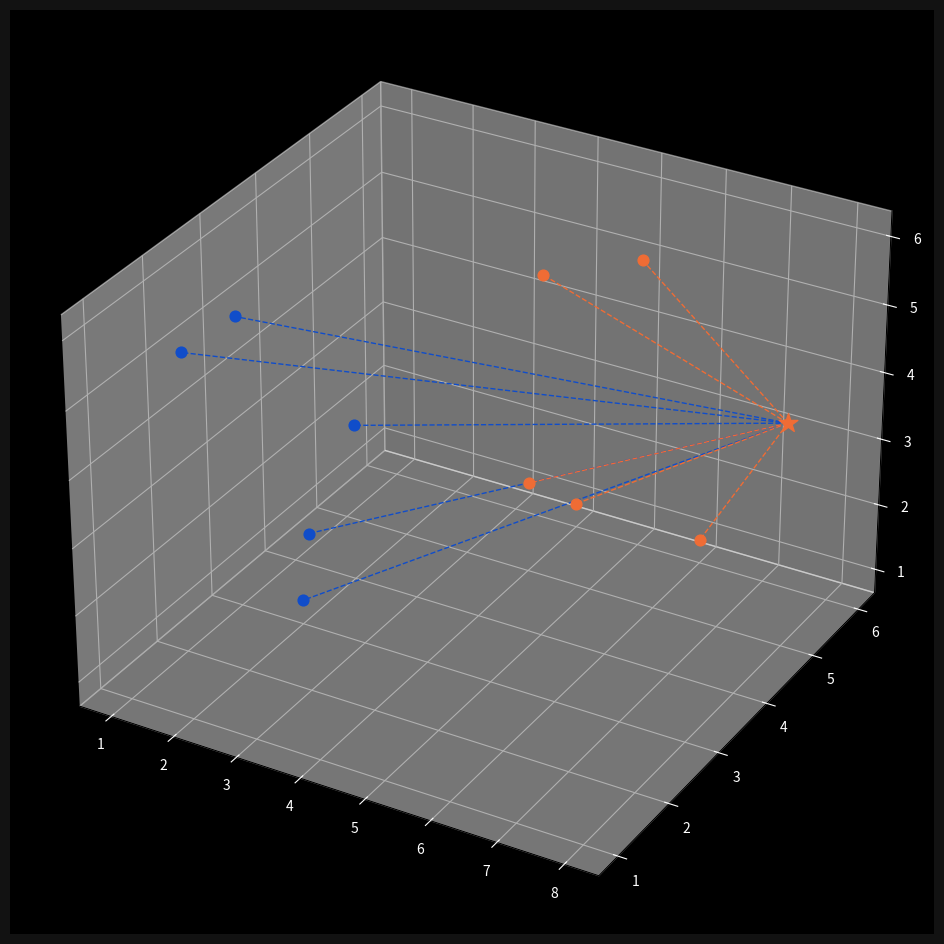

Here is the Python script that generated this plot:
import numpy as np
import matplotlib.pyplot as plt
from mpl_toolkits.mplot3d import Axes3D
from collections import Counter

points = {"blue": [[2, 4, 3], [1, 3, 5], [2, 3, 1], [3, 2, 3], [2, 1, 6]],
          "red": [[5, 6, 5], [4, 5, 2], [4, 6, 1], [6, 6, 1], [5, 4, 6]]}

new_point = [8, 5, 4]


def euclidean_distance(p, q):
    return np.sqrt(np.sum((np.array(p) - np.array(q)) ** 2))


class KNearestNeighbors:
    def __init__(self, k=3):
        self.k = k
        self.point = None

    def fit(self, points):
        self.points = points

    def predict(self, new_point):
        distances = []

        for category in self.points:
            for point in self.points[category]:
                distance = self.euclidean_distance(point, new_point)
                distances.append([distance, category])
        categories = [category[1] for category in sorted(distances)[:self.k]]
        result = Counter(categories).most_common(1)[0][0]
        return result

    def euclidean_distance(self, p, q):
        return np.sqrt(np.sum((np.array(p) - np.array(q)) ** 2))


clf = KNearestNeighbors()
clf.fit(points)
print(clf.predict(new_point))

fig = plt.figure(figsize=(15, 12))
ax = fig.add_subplot(111, projection='3d')  # Changed to projection='3d'

ax.grid(True, color='#323232')

ax.set_facecolor('black')
ax.figure.set_facecolor('#121212')
ax.tick_params(axis='x', colors='white')
ax.tick_params(axis='y', colors='white')
ax.tick_params(axis='z', colors='white')  # Added tick_params for z-axis

# Adding points in 3D
[ax.scatter(point[0], point[1], point[2], color='#104DCA', s=60) for point in points['blue']]
[ax.scatter(point[0], point[1], point[2], color='#EF6C35', s=60) for point in points['red']]

new_class = clf.predict(new_point)
color = '#EF6C35' if new_class == 'red' else '#104DCA'
ax.scatter(new_point[0], new_point[1], new_point[2], color=color, marker='*', s=200, zorder=100)

# Plotting lines in 3D
[ax.plot([new_point[0], point[0]], [new_point[1], point[1]], [new_point[2], point[2]], color='#104DCA', linestyle='--', linewidth=1) for point in points['blue']]
[ax.plot([new_point[0], point[0]], [new_point[1], point[1]], [new_point[2], point[2]], color='#EF6C35', linestyle='--', linewidth=1) for point in points['red']]

plt.show()
